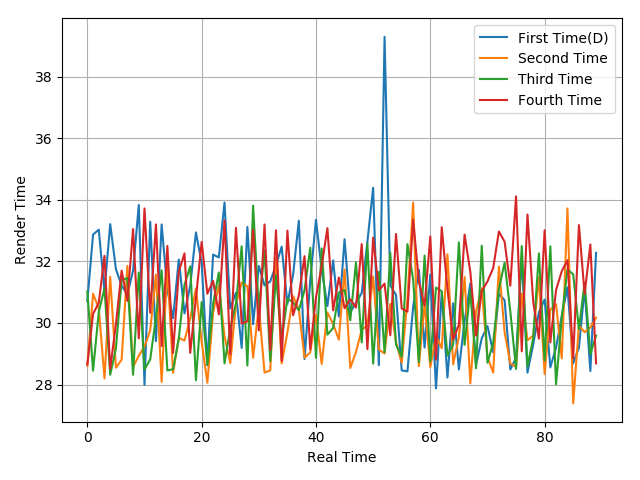

The file beside this chart, header and first rows:
30.71, 32.87, 33.03, 31.04, 33.21, 31.75, 31.21, 30.93, 31.7, 33.83, 27.99, 33.29, 29.41, 33.2, 31.07, 30.16, 32.06, 30.31, 31.21, 32.94, 31.95, 28.63, 32.22, 32.13
28.61, 30.95, 30.48, 28.2, 31.5, 28.55, 28.81, 31.85, 28.57, 28.94, 29.23, 29.76, 31.57, 28.09, 31.85, 28.38, 29.52, 29.43, 30.15, 31.12, 29.38, 28.06, 30.34, 31.22
31.03, 28.45, 30.36, 31.12, 28.32, 29.17, 31.39, 31.46, 28.32, 31.64, 28.49, 28.82, 30.18, 31.71, 28.46, 28.5, 29.49, 31.24, 31.84, 28.14, 30.68, 28.64, 30.62, 31.64
28.65, 30.3, 30.65, 32.18, 28.51, 29.96, 31.7, 30.72, 33.05, 29.5, 33.72, 30.33, 33.2, 29.25, 32.5, 29.03, 31.67, 32.26, 29.03, 30.81, 32.63, 30.95, 31.37, 30.28
